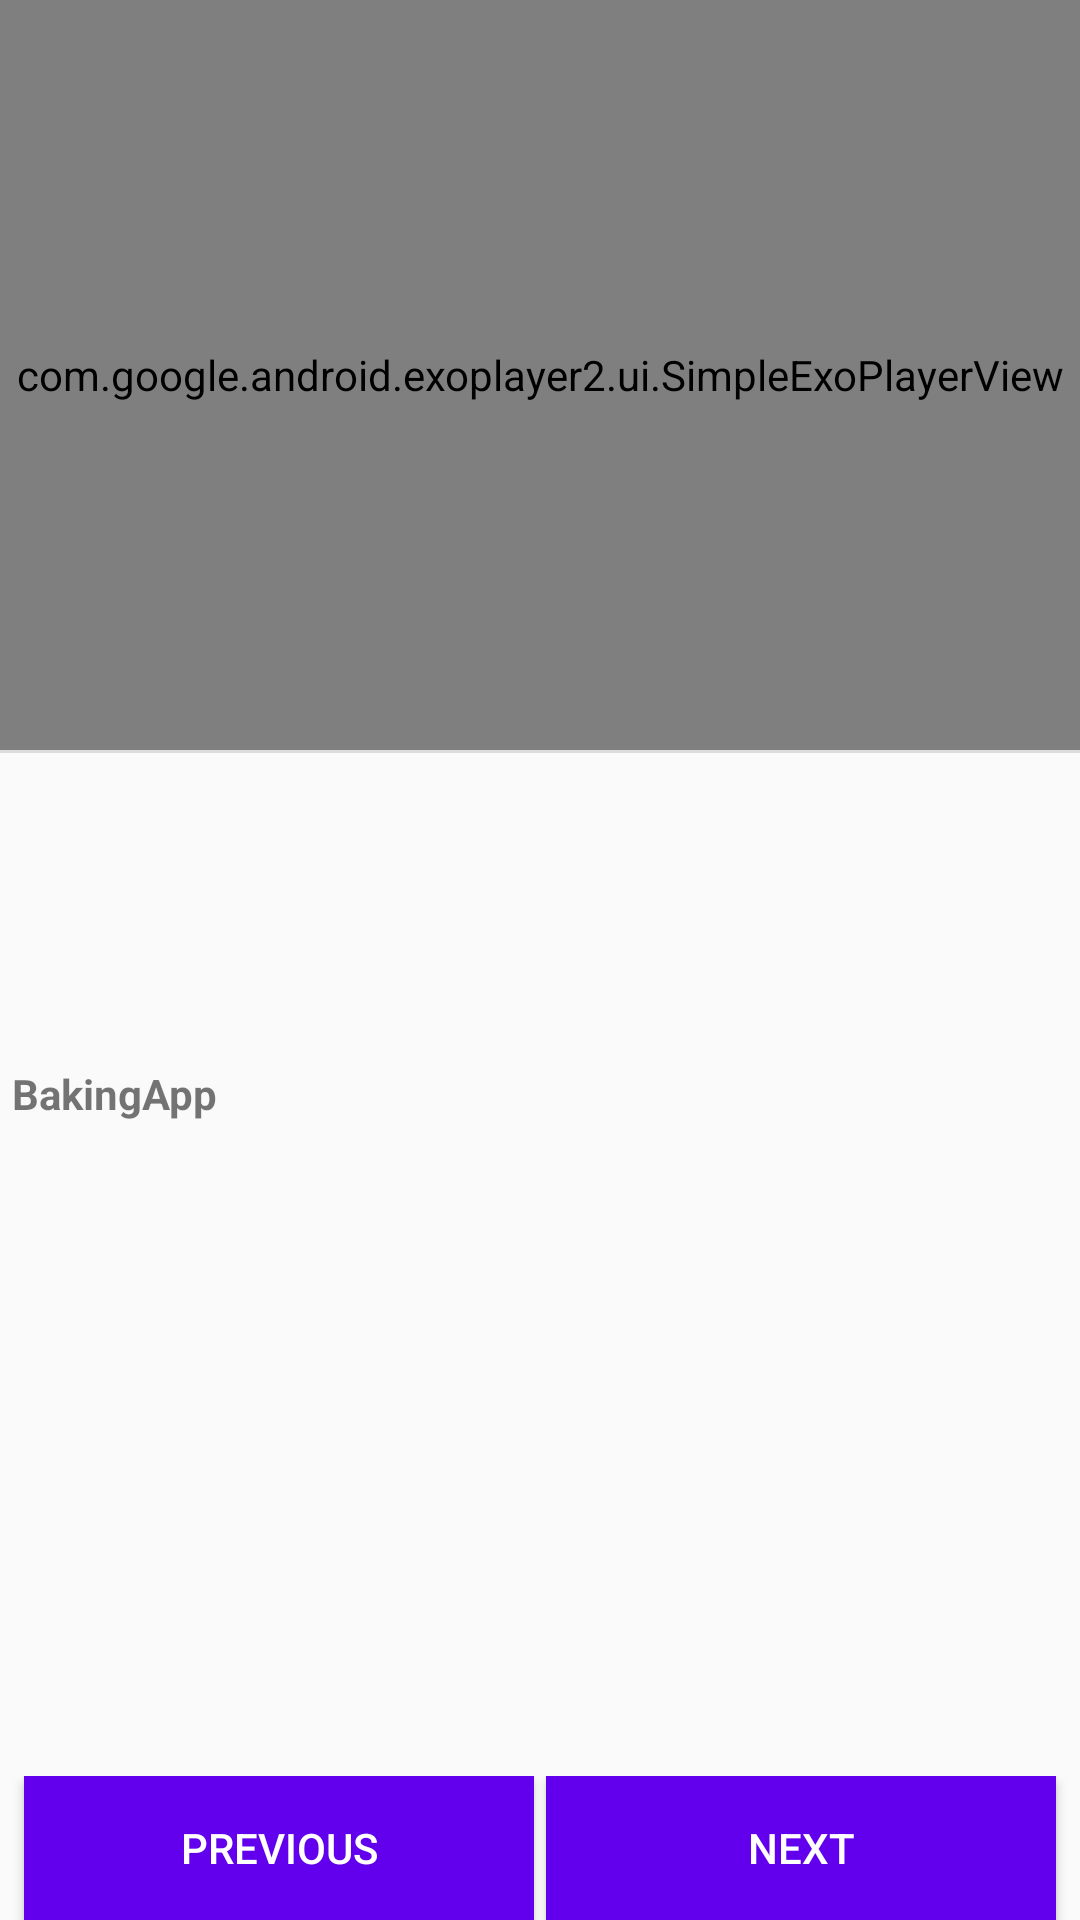

Android layout source for this screen:
<!-- AndroidManifest.xml: application theme AppTheme -->
<!-- res/layout/fragment_step_details.xml -->
<?xml version="1.0" encoding="utf-8"?>
<RelativeLayout xmlns:android="http://schemas.android.com/apk/res/android"
    android:id="@+id/stepslist"
    android:layout_width="match_parent"
    android:layout_height="match_parent">

    <LinearLayout
        android:layout_width="match_parent"
        android:layout_height="match_parent"
        android:orientation="vertical">

        <com.google.android.exoplayer2.ui.SimpleExoPlayerView
            android:id="@+id/pv_step"
            android:layout_width="match_parent"
            android:layout_height="250dp" />

        <View style="@style/Divider"/>

        <ImageView
            android:id="@+id/img_thumbnail"
            android:layout_width="match_parent"
            android:layout_height="100dp" />

        <ScrollView
            android:layout_width="match_parent"
            android:layout_height="wrap_content">

            <TextView
                android:id="@+id/tv_description"
                android:layout_width="match_parent"
                android:layout_height="match_parent"
                android:padding="4dp"
                android:text="@string/app_name"
                android:textStyle="bold"
                />
        </ScrollView>


    </LinearLayout>

    <RelativeLayout
        android:layout_width="match_parent"
        android:layout_height="wrap_content"
        android:layout_alignParentBottom="true"
        android:layout_alignParentEnd="true"
        android:layout_alignParentLeft="true"
        android:layout_alignParentRight="true"
        android:layout_alignParentStart="true">

        <LinearLayout
            android:layout_width="match_parent"
            android:layout_height="wrap_content">

            <Button
                android:id="@+id/bt_prev"
                android:layout_width="0dp"
                android:layout_height="wrap_content"
                android:layout_marginLeft="8dp"
                android:layout_marginRight="2dp"
                android:layout_weight="1"
                android:background="@color/colorPrimary"
                android:text="@string/bt_prev"
                android:textColor="@android:color/white" />

            <Button
                android:id="@+id/bt_next"
                android:layout_width="0dp"
                android:layout_height="wrap_content"
                android:layout_marginLeft="2dp"
                android:layout_marginRight="8dp"
                android:layout_weight="1"
                android:background="@color/colorPrimary"
                android:text="@string/bt_next"
                android:textColor="@android:color/white" />
        </LinearLayout>
    </RelativeLayout>


</RelativeLayout>
<!-- resources referenced by this layout -->
<resources>
  <string name="app_name">BakingApp</string>
  <string name="bt_next">Next</string>
  <string name="bt_prev">Previous</string>
  <style name="Divider">
          <item name="android:layout_width">match_parent</item>
          <item name="android:layout_height">1dp</item>
          <item name="android:background">?android:attr/listDivider</item>
      </style>
  <style name="AppTheme" parent="Theme.AppCompat.Light.DarkActionBar">
          
          <item name="colorPrimary">@color/colorPrimary</item>
          <item name="colorPrimaryDark">@color/colorPrimaryDark</item>
          <item name="colorAccent">@color/colorAccent</item>
      </style>
  <!-- not gathered from this repository: default colours our renderer supplied (Android Studio template values) -->
  <color name="colorPrimary">#FF6200EE</color>
  <color name="colorPrimaryDark">#FF3700B3</color>
  <color name="colorAccent">#FF03DAC5</color>
</resources>
